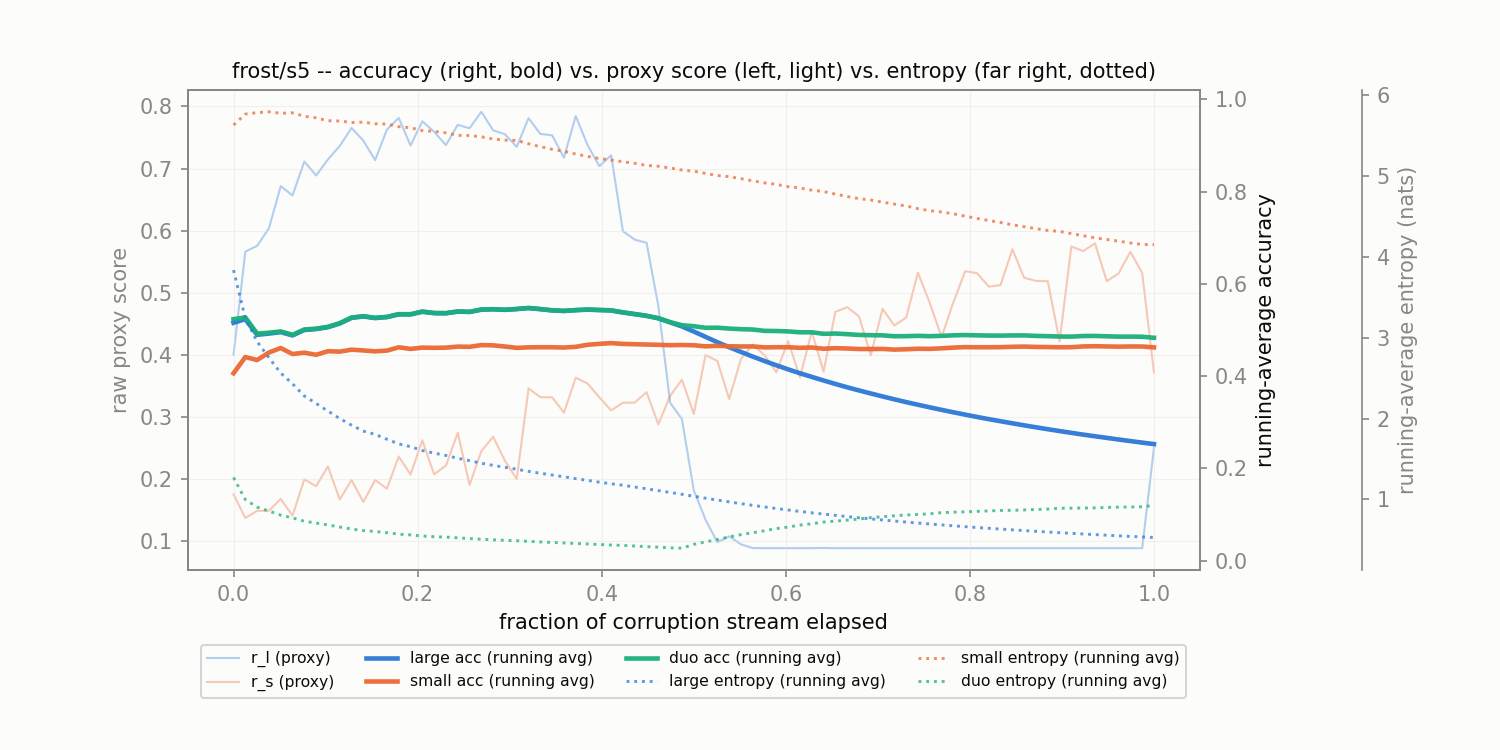

Source data for this figure (header and first rows):
corruption, t_frac, r_l, r_s, large_acc_run, small_acc_run, duo_acc_run, large_ent_run, small_ent_run, duo_ent_run
frost/s5, 0.0, 0.3998, 0.1751, 0.5156, 0.4062, 0.5234, 3.837, 5.631, 1.27
frost/s5, 0.01282, 0.566, 0.1371, 0.5234, 0.4414, 0.5273, 3.241, 5.767, 0.997
frost/s5, 0.02564, 0.5755, 0.1485, 0.4896, 0.4349, 0.4922, 2.952, 5.785, 0.9031
frost/s5, 0.03846, 0.6038, 0.1486, 0.4922, 0.4512, 0.4941, 2.752, 5.795, 0.8552
frost/s5, 0.05128, 0.6716, 0.1677, 0.4953, 0.4609, 0.4969, 2.563, 5.777, 0.8042
frost/s5, 0.0641, 0.6566, 0.1407, 0.4883, 0.4479, 0.4896, 2.43, 5.783, 0.7705
frost/s5, 0.07692, 0.7113, 0.1992, 0.5, 0.4509, 0.5011, 2.279, 5.74, 0.7287
frost/s5, 0.08974, 0.6888, 0.1882, 0.502, 0.4463, 0.5029, 2.187, 5.72, 0.7063
frost/s5, 0.1026, 0.7146, 0.22, 0.5061, 0.454, 0.5069, 2.092, 5.685, 0.6828
frost/s5, 0.1154, 0.7363, 0.1668, 0.5141, 0.4531, 0.5148, 2, 5.681, 0.6574
frost/s5, 0.1282, 0.7654, 0.1982, 0.5263, 0.4574, 0.527, 1.918, 5.662, 0.6324
frost/s5, 0.141, 0.7449, 0.1628, 0.5293, 0.4557, 0.5299, 1.845, 5.667, 0.6128
frost/s5, 0.1538, 0.7135, 0.1981, 0.5258, 0.4537, 0.5264, 1.804, 5.647, 0.602
frost/s5, 0.1667, 0.7628, 0.1843, 0.5279, 0.4554, 0.5285, 1.744, 5.644, 0.5867
frost/s5, 0.1795, 0.7815, 0.236, 0.5339, 0.4625, 0.5344, 1.686, 5.611, 0.5685
frost/s5, 0.1923, 0.7372, 0.2069, 0.5337, 0.459, 0.5342, 1.651, 5.598, 0.5595
frost/s5, 0.2051, 0.7761, 0.2621, 0.5395, 0.4619, 0.54, 1.604, 5.563, 0.5457
frost/s5, 0.2179, 0.7592, 0.2073, 0.5365, 0.4614, 0.5369, 1.572, 5.554, 0.5374
frost/s5, 0.2308, 0.7378, 0.2215, 0.5362, 0.4618, 0.5366, 1.543, 5.535, 0.5327
frost/s5, 0.2436, 0.7704, 0.2744, 0.5398, 0.4641, 0.5402, 1.508, 5.503, 0.5231
frost/s5, 0.2564, 0.7648, 0.1902, 0.5391, 0.4635, 0.5394, 1.479, 5.503, 0.5149
frost/s5, 0.2692, 0.7914, 0.2447, 0.544, 0.4673, 0.5444, 1.447, 5.486, 0.5057
frost/s5, 0.2821, 0.7616, 0.2679, 0.5448, 0.4667, 0.5452, 1.42, 5.459, 0.4986
frost/s5, 0.2949, 0.7553, 0.2292, 0.5436, 0.4642, 0.5439, 1.396, 5.445, 0.4929
frost/s5, 0.3077, 0.7349, 0.1997, 0.5453, 0.4612, 0.5456, 1.373, 5.441, 0.4875
frost/s5, 0.3205, 0.7812, 0.3458, 0.5475, 0.4624, 0.5478, 1.346, 5.399, 0.4796
frost/s5, 0.3333, 0.7558, 0.3317, 0.5451, 0.4627, 0.5454, 1.322, 5.363, 0.4722
frost/s5, 0.3462, 0.7536, 0.3314, 0.5424, 0.4626, 0.5427, 1.301, 5.331, 0.4664
frost/s5, 0.359, 0.7175, 0.3068, 0.5412, 0.462, 0.5415, 1.279, 5.307, 0.4603
frost/s5, 0.3718, 0.7847, 0.363, 0.543, 0.4635, 0.5432, 1.256, 5.272, 0.4535
frost/s5, 0.3846, 0.7378, 0.3537, 0.5441, 0.468, 0.5444, 1.235, 5.243, 0.4472
frost/s5, 0.3974, 0.7039, 0.3315, 0.5432, 0.47, 0.5435, 1.212, 5.217, 0.4401
frost/s5, 0.4103, 0.7214, 0.3103, 0.5424, 0.4716, 0.5426, 1.192, 5.198, 0.4342
frost/s5, 0.4231, 0.5989, 0.3227, 0.5379, 0.4699, 0.5381, 1.175, 5.177, 0.4297
frost/s5, 0.4359, 0.5854, 0.323, 0.5344, 0.4692, 0.5346, 1.152, 5.158, 0.4221
frost/s5, 0.4487, 0.5804, 0.3397, 0.5306, 0.4685, 0.5308, 1.131, 5.132, 0.4148
frost/s5, 0.4615, 0.4785, 0.2878, 0.5253, 0.4679, 0.5255, 1.108, 5.122, 0.4077
frost/s5, 0.4744, 0.3226, 0.3338, 0.5164, 0.4671, 0.5171, 1.085, 5.1, 0.4
frost/s5, 0.4872, 0.2963, 0.3598, 0.5076, 0.4675, 0.5104, 1.062, 5.074, 0.3954
frost/s5, 0.5, 0.1819, 0.3045, 0.4967, 0.467, 0.5082, 1.038, 5.061, 0.4428
frost/s5, 0.5128, 0.1342, 0.3996, 0.4851, 0.4646, 0.5048, 1.014, 5.032, 0.4734
frost/s5, 0.5256, 0.09798, 0.39, 0.4736, 0.4658, 0.505, 0.9905, 5.007, 0.5015
frost/s5, 0.5385, 0.1075, 0.3288, 0.4628, 0.4648, 0.5031, 0.9682, 4.992, 0.5348
frost/s5, 0.5513, 0.09455, 0.3932, 0.4524, 0.4643, 0.5018, 0.9465, 4.968, 0.5634
frost/s5, 0.5641, 0.08857, 0.4165, 0.4424, 0.4644, 0.501, 0.9255, 4.941, 0.5863
frost/s5, 0.5769, 0.0884, 0.3992, 0.4327, 0.4623, 0.4981, 0.9055, 4.916, 0.6112
frost/s5, 0.5897, 0.08841, 0.3717, 0.4235, 0.4628, 0.4978, 0.8862, 4.897, 0.6378
frost/s5, 0.6026, 0.08841, 0.4222, 0.4147, 0.4626, 0.4969, 0.8678, 4.869, 0.6573
frost/s5, 0.6154, 0.0884, 0.3636, 0.4062, 0.4614, 0.4951, 0.8502, 4.853, 0.6813
frost/s5, 0.6282, 0.08845, 0.4373, 0.3984, 0.462, 0.495, 0.8332, 4.825, 0.6975
frost/s5, 0.641, 0.08875, 0.3728, 0.3906, 0.4594, 0.4917, 0.8172, 4.809, 0.7189
frost/s5, 0.6538, 0.08839, 0.469, 0.3831, 0.4606, 0.4923, 0.8015, 4.777, 0.7303
frost/s5, 0.6667, 0.08839, 0.4767, 0.3759, 0.4599, 0.491, 0.7864, 4.747, 0.7428
frost/s5, 0.6795, 0.0884, 0.462, 0.3691, 0.4588, 0.4893, 0.7718, 4.721, 0.7561
frost/s5, 0.6923, 0.08839, 0.3991, 0.3625, 0.4588, 0.4888, 0.7578, 4.703, 0.7733
frost/s5, 0.7051, 0.08839, 0.4739, 0.356, 0.459, 0.4884, 0.7443, 4.677, 0.7845
frost/s5, 0.7179, 0.08839, 0.4472, 0.3498, 0.4575, 0.4864, 0.7312, 4.653, 0.7964
frost/s5, 0.7308, 0.08839, 0.4597, 0.3438, 0.4582, 0.4867, 0.7186, 4.63, 0.8065
frost/s5, 0.7436, 0.08839, 0.5325, 0.3381, 0.4593, 0.4873, 0.7064, 4.596, 0.8127
frost/s5, 0.7564, 0.08839, 0.4832, 0.3324, 0.4591, 0.4866, 0.6947, 4.572, 0.8211
... 19 more rows
